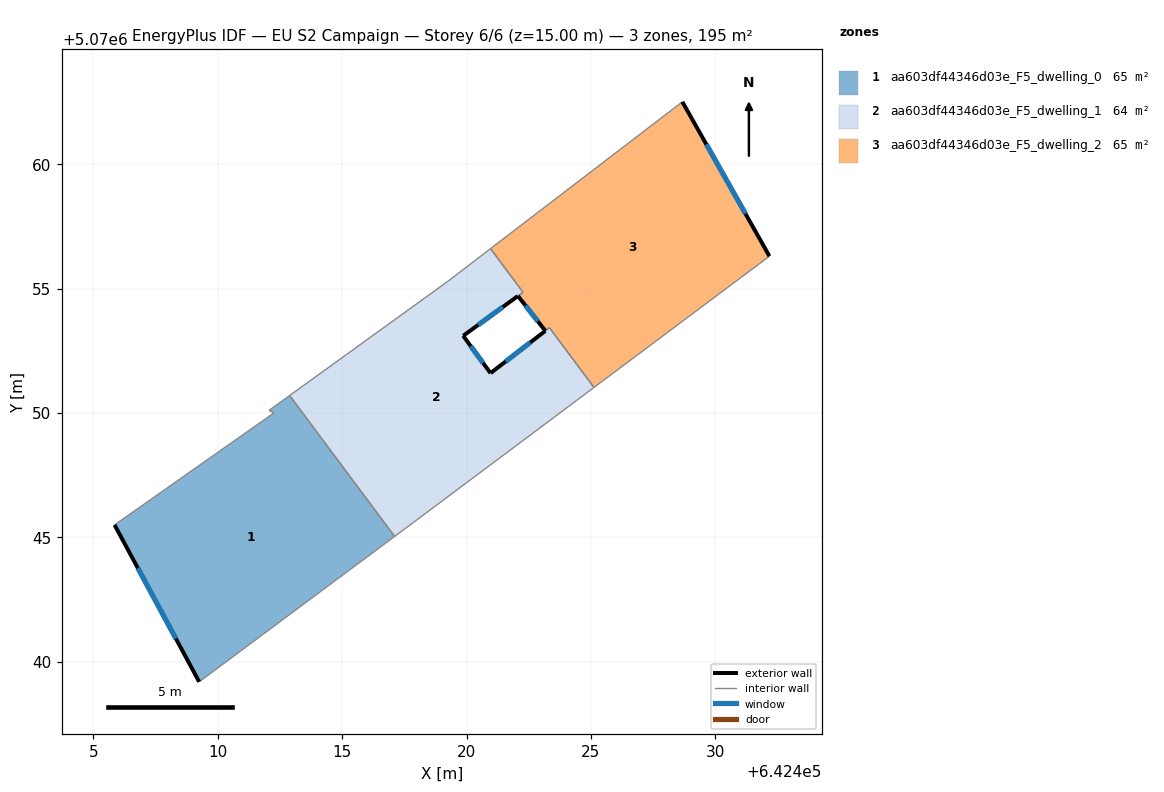
=== STOREY PLAN SPEC (per zone: floor XY polygon, exterior-wall plan segments, windows/doors) ===
zone 1: aa603df44346d03e_F5_dwelling_0  (64.9 m²)
  floor: (642412.89, 5070050.70) (642417.11, 5070045.04) (642409.25, 5070039.20) (642405.85, 5070045.50) (642412.26, 5070050.00) (642412.06, 5070050.10)
  exterior wall: (642405.85, 5070045.50) – (642409.25, 5070039.20)  [7.2 m]
    window: (642406.79, 5070043.77) – (642408.32, 5070040.93)  [4.3 m²]
  interior walls: 5
zone 2: aa603df44346d03e_F5_dwelling_1  (64.5 m²)
  floor: (642422.27, 5070054.86) (642422.06, 5070054.70) (642419.86, 5070053.10) (642420.96, 5070051.60) (642423.17, 5070053.30) (642423.33, 5070053.43) (642425.12, 5070051.03) (642417.86, 5070045.60) (642417.11, 5070045.04) (642412.89, 5070050.70) (642419.26, 5070055.30) (642420.96, 5070056.61)
  exterior wall: (642419.86, 5070053.10) – (642422.06, 5070054.70)  [2.7 m]
    window: (642420.47, 5070053.54) – (642421.46, 5070054.26)  [1.6 m²]
  exterior wall: (642420.96, 5070051.60) – (642419.86, 5070053.10)  [1.9 m]
    window: (642420.66, 5070052.01) – (642420.17, 5070052.69)  [1.1 m²]
  exterior wall: (642423.17, 5070053.30) – (642420.96, 5070051.60)  [2.8 m]
    window: (642422.56, 5070052.83) – (642421.57, 5070052.07)  [1.7 m²]
  interior walls: 9
zone 3: aa603df44346d03e_F5_dwelling_2  (65.3 m²)
  floor: (642428.67, 5070062.51) (642432.17, 5070056.30) (642425.12, 5070051.03) (642423.33, 5070053.42) (642423.17, 5070053.30) (642422.07, 5070054.70) (642422.27, 5070054.85) (642420.96, 5070056.61)
  exterior wall: (642432.17, 5070056.30) – (642428.67, 5070062.51)  [7.1 m]
    window: (642431.21, 5070058.01) – (642429.64, 5070060.80)  [4.3 m²]
  exterior wall: (642422.06, 5070054.70) – (642423.17, 5070053.30)  [1.8 m]
    window: (642422.37, 5070054.32) – (642422.86, 5070053.69)  [1.1 m²]
  interior walls: 6

=== DERIVED (storey summary) ===
Building: EU S2 Campaign
Storey: 6 of 6  (floor level z = 15.00 m)
Storey gross floor area: 194.7 m²
Zones on this storey: 3
  - aa603df44346d03e_F5_dwelling_0: floor 64.9 m²; exterior wall 7.2 m (21.5 m²); 1 window(s) 4.3 m²; WWR 20.2%
  - aa603df44346d03e_F5_dwelling_1: floor 64.5 m²; exterior wall 7.4 m (22.1 m²); 3 window(s) 4.5 m²; WWR 20.2%
  - aa603df44346d03e_F5_dwelling_2: floor 65.3 m²; exterior wall 8.9 m (26.7 m²); 2 window(s) 5.4 m²; WWR 20.2%
Zone adjacency (shared interzone walls):
  - aa603df44346d03e_F5_dwelling_0 ↔ aa603df44346d03e_F5_dwelling_1
  - aa603df44346d03e_F5_dwelling_1 ↔ aa603df44346d03e_F5_dwelling_2